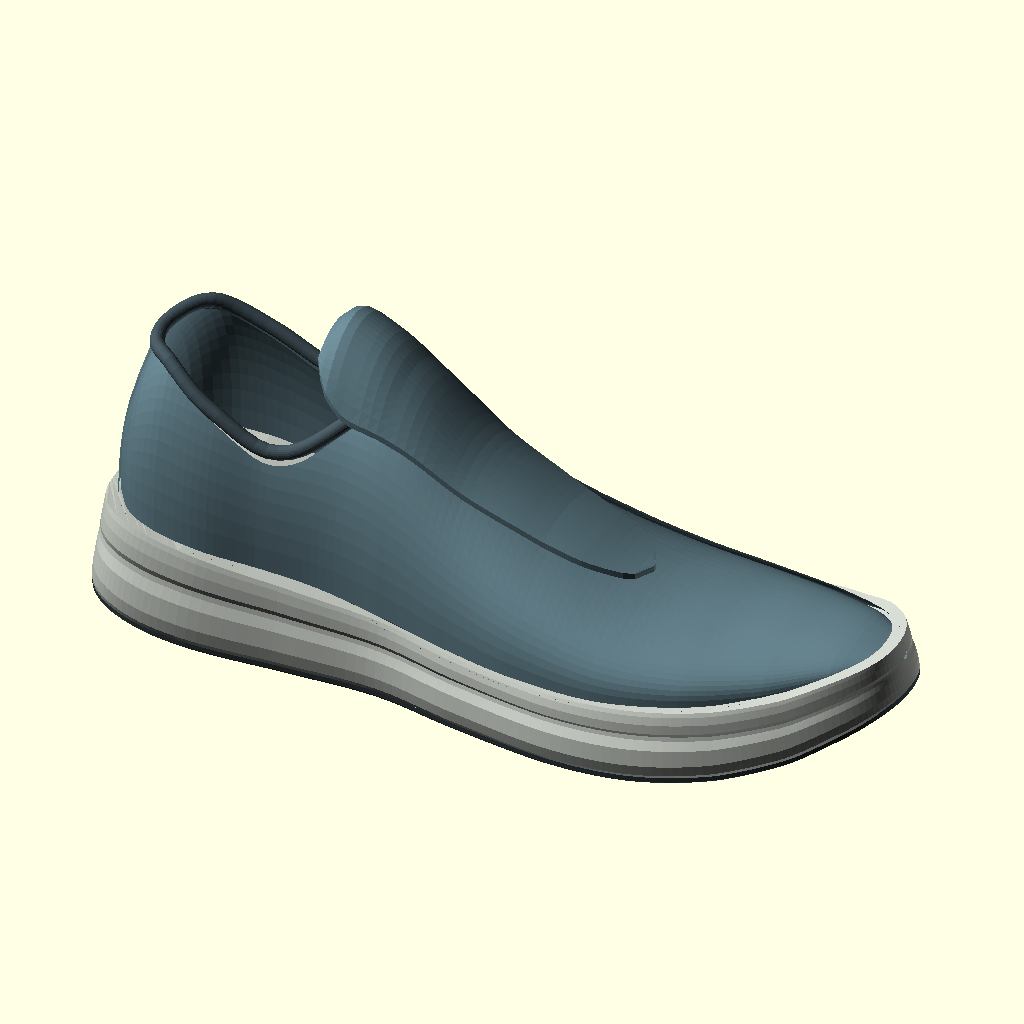
Cell 1: the model at its default parameters.
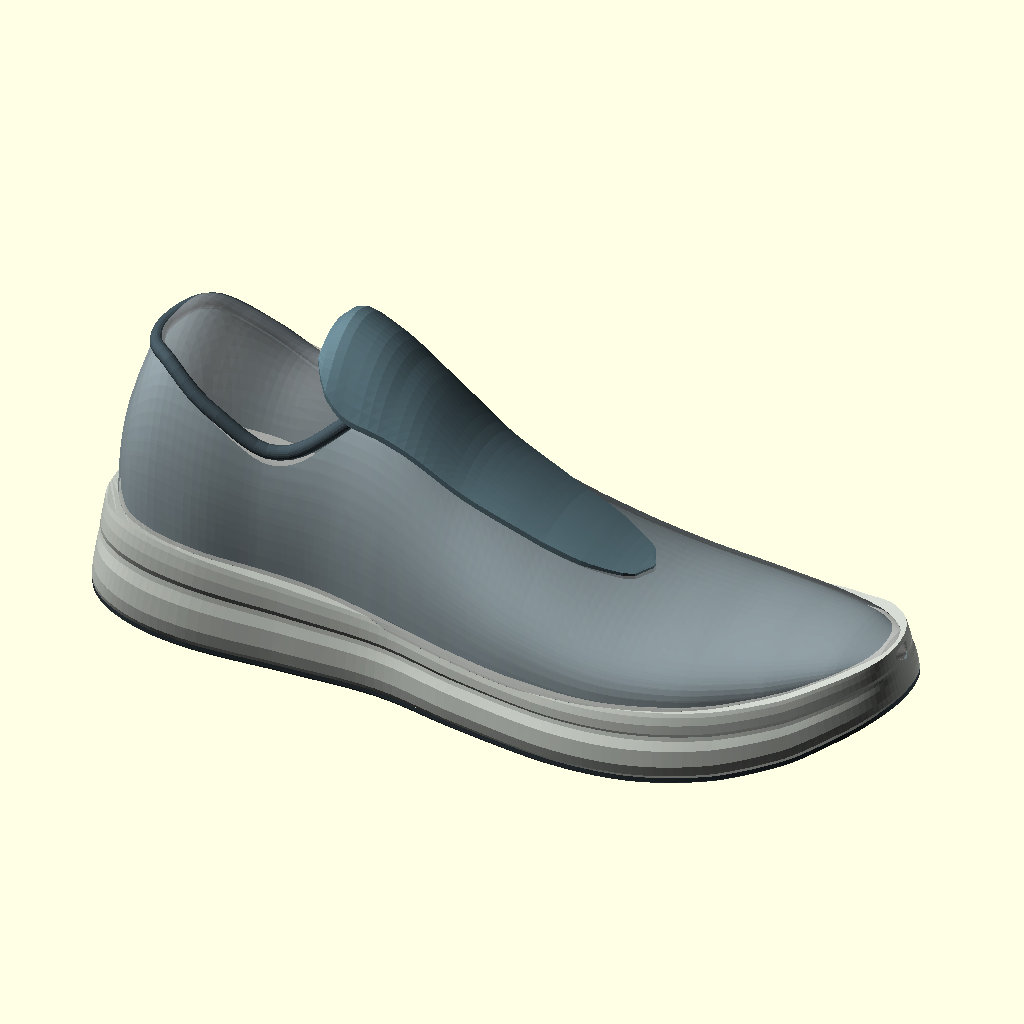
Cell 2 — show_reference_last set to true, the other parameters unchanged.
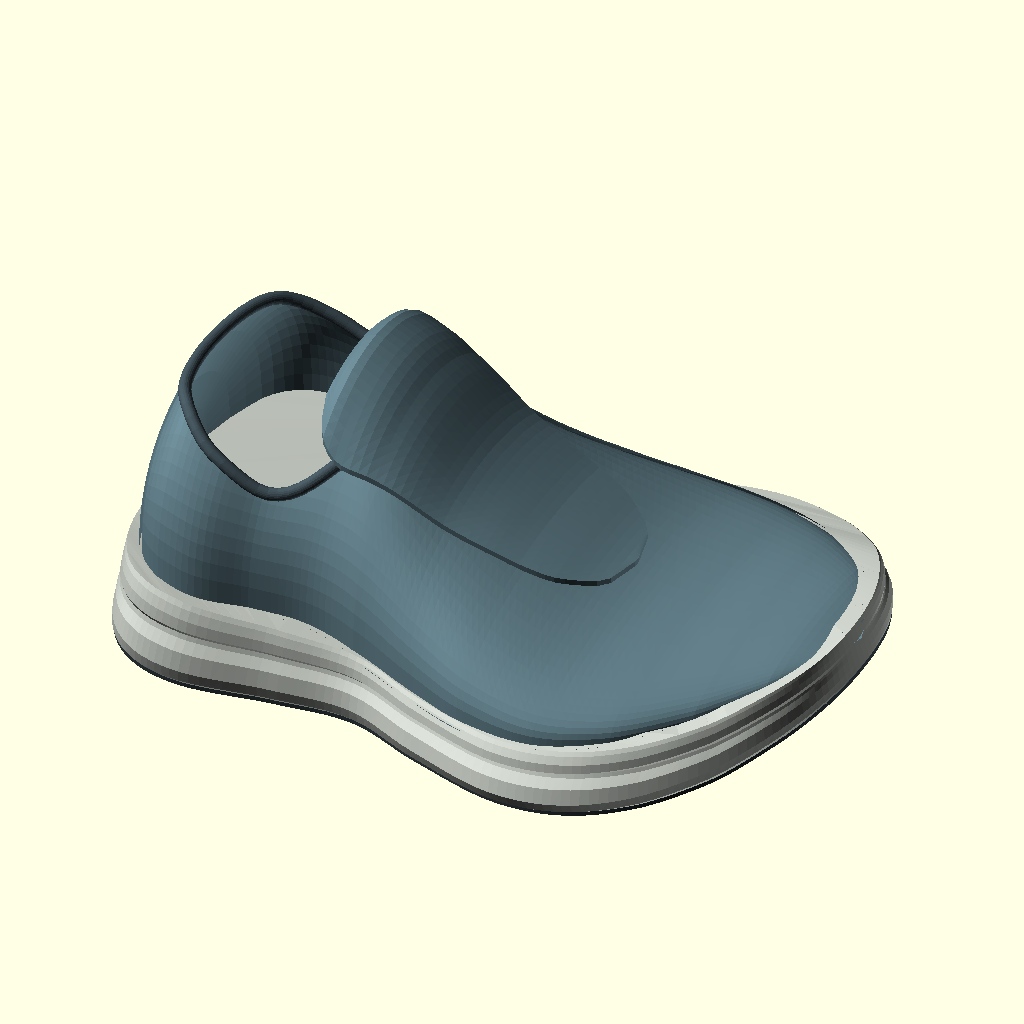
Cell 3 — width_scale set to 2, the other parameters unchanged.
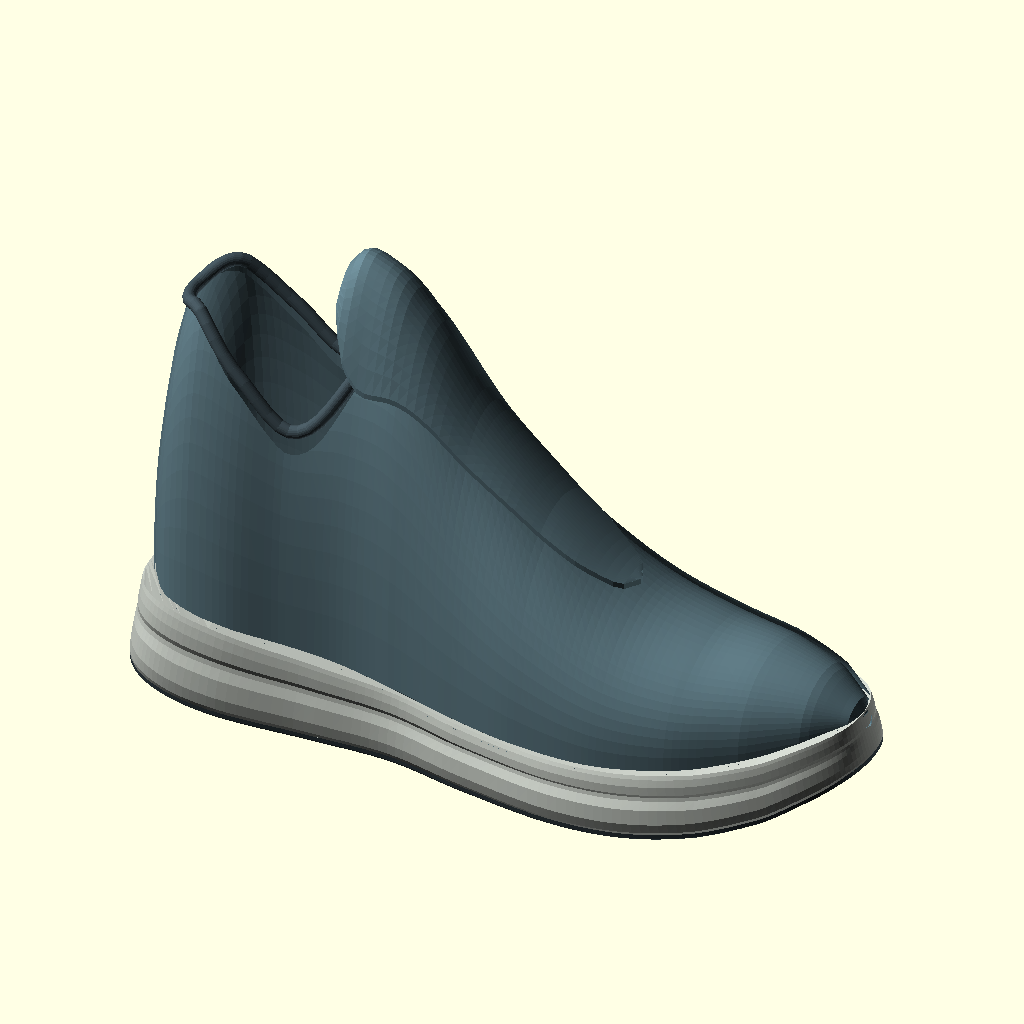
Cell 4: the same model with upper_height_scale = 2.
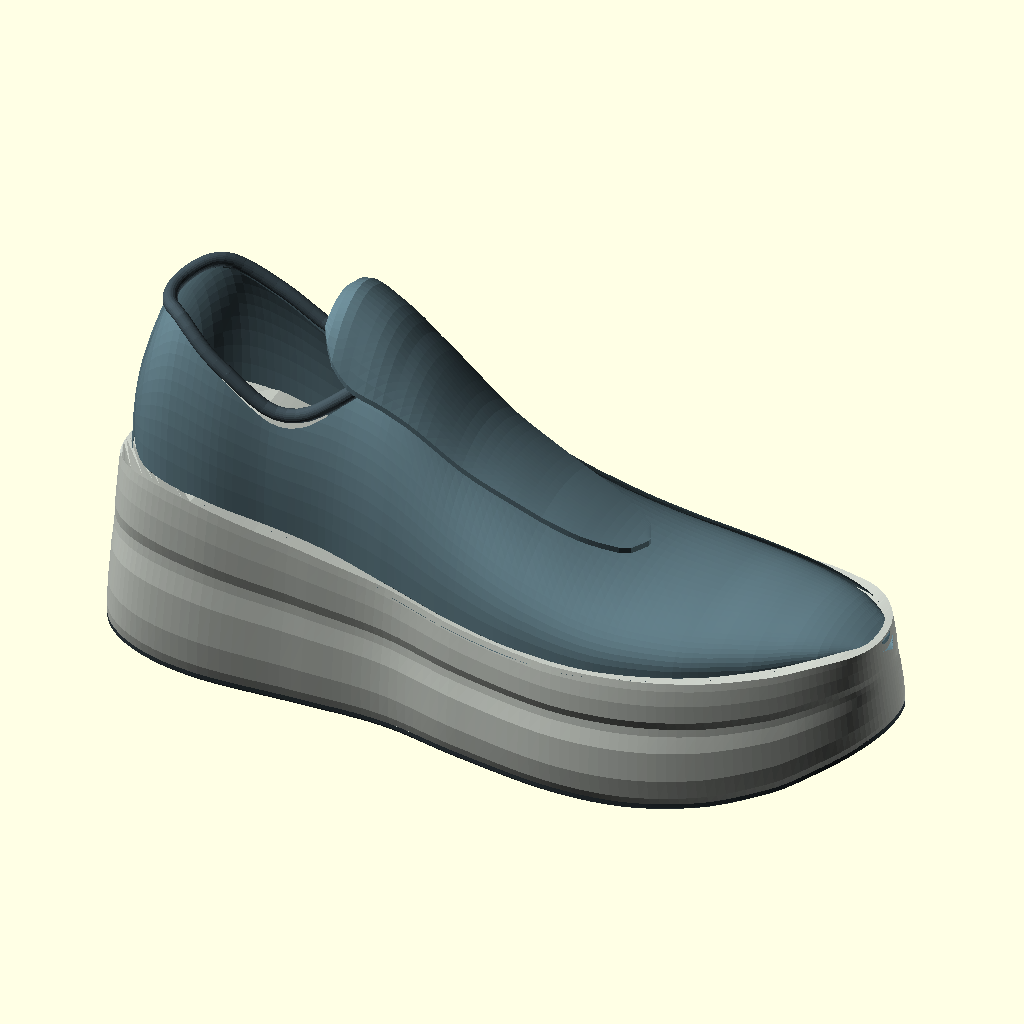
Cell 5: the same model with sole_height_scale = 2.
The same orthographic view direction (rotation 55°, 0°, 25°; colour scheme Cornfield) for every cell, with the view re-fitted per cell, so scale and position can differ between cells.
Source of the model, output/OpenSCAD/GPT 6 Astra/progress/01_silhouette/Trail_Shoe.scad:
/*
Reference-based trail shoe. Native, linked OpenSCAD construction; units: mm.
Edit dimensions, station tables and 2D panel sketches, not generated vertices.
Photos have no scale: dimensions, last, wall thickness and underside are inferred.
See MODEL_GUIDE.txt. No scanned/anatomically validated last is supplied.
*/

/* [Driving dimensions] */
shoe_length = 300;
width_scale = 1;
upper_height_scale = 1;
sole_height_scale = 1;
upper_wall = 2.4;
panel_thickness = 0.9;
collar_padding = 2.7;
lace_diameter = 3.2;
lug_depth = 4.5;

/* [Presentation] */
// 1: silhouette; 2: panels; 3: hardware and traction
stage = 3;
// all, midsole, outsole, upper, collar, tongue, panels, eyelets, laces, heel_webbing
part = "all";
quality = 1;
show_reference_last = false;

/* [Hidden] */
$fn = quality == 0 ? 12 : 24;
long_steps = quality == 0 ? 56 : 100;
ring_steps = quality == 0 ? 40 : 72;
curve_steps = quality == 0 ? 5 : 9;
textile_color = [0.38, 0.49, 0.53];
sole_color = [0.76, 0.78, 0.75];
rubber_color = [0.19, 0.23, 0.25];
panel_color = [0.65, 0.58, 0.48];
support_color = [0.26, 0.32, 0.35];
lace_color = [0.82, 0.81, 0.75];

// Heel -> toe: x, centre y, half-width, upper/sole join z, dome height.
// This is a photo-inferred last, NOT a fit or manufacturing specification.
last_sections = [
    [-1, 0, 0.7, 47, 1],
    [3, 0, 17, 47, 34],
    [12, 0, 30, 46, 62],
    [24, 0, 36, 44, 79],
    [42, 0, 38, 42, 78],
    [65, 1, 35.5, 39, 72],
    [88, 1, 34, 36, 76],
    [110, 0, 36, 34, 74],
    [139, -1, 41, 32, 58],
    [168, -2, 46, 32, 43],
    [201, -2, 48, 33, 30],
    [231, -1, 44, 36, 23],
    [258, 1, 35, 40, 19],
    [279, 2, 24, 46, 13],
    [293, 2, 12, 51, 6],
    [298, 2, 0.7, 53, 1]
];

// Organic plan sketch; unlike a stadium/capsule it has a recessed waist.
sole_outline = [
    [-6,0],[-4,-23],[10,-37],[37,-42],[77,-39],[112,-38],
    [146,-45],[187,-52],[222,-51],[253,-43],[280,-30],[296,-15],
    [300,2],[295,19],[279,35],[252,47],[218,53],[183,51],
    [148,43],[113,35],[78,37],[40,43],[12,38],[-4,24]
];
sole_levels = [0, 0.06, 0.21, 0.43, 0.55, 0.61, 0.68, 0.82, 0.94, 1];
sole_flare = [0.985, 1.013, 1.032, 1.013, 0.974, 0.966, 0.991, 0.983, 0.963, 0.947];
sole_profile = [
    [-10,15,48],[0,13,49],[25,10,47],[60,8,42],[100,7,37],
    [140,7,34],[180,8,34],[215,10,36],[246,15,40],
    [270,23,46],[288,33,53],[305,42,58]
];
collar_sketch = [
    [13,0],[19,-16],[37,-26],[61,-27],[81,-23],[96,-13],
    [100,1],[91,18],[73,27],[49,28],[28,24],[17,14]
];
tongue_sections = [
    [79,14,19],[84,22,23],[94,25,20],[111,24,12],
    [135,22,5],[158,20,3],[181,17,2],[198,10,1],[202,0.8,0.8]
];

// Cubic interpolants are evaluated from editable control sections.
function mix(a,b,t) = a*(1-t)+b*t;
function clamp(v,a,b) = min(max(v,a),b);
function catmull(a,b,c,d,t) =
    (2*b+(-a+c)*t+(2*a-5*b+4*c-d)*t*t+(-a+3*b-3*c+d)*t*t*t)/2;
function interval(rows,x,i=0) =
    i >= len(rows)-2 || x < rows[i+1][0] ? i : interval(rows,x,i+1);
function field(rows,x,col) =
    let(i=interval(rows,x), t=clamp((x-rows[i][0])/(rows[i+1][0]-rows[i][0]),0,1))
    catmull(rows[max(0,i-1)][col],rows[i][col],
            rows[i+1][col],rows[min(len(rows)-1,i+2)][col],t);
function closed_curve(pts,n=curve_steps) = [
    for(i=[0:len(pts)-1], j=[0:n-1])
        catmull(pts[(i+len(pts)-1)%len(pts)],pts[i],
                pts[(i+1)%len(pts)],pts[(i+2)%len(pts)],j/n)
];
function open_curve(pts,n=curve_steps) = concat([
    for(i=[0:len(pts)-2],j=[0:n-1])
        catmull(pts[max(0,i-1)],pts[i],pts[i+1],pts[min(len(pts)-1,i+2)],j/n)
], [pts[len(pts)-1]]);
function sole_bottom(x) = field(sole_profile,x,1);
function sole_top(x) = sole_bottom(x)+(field(sole_profile,x,2)-sole_bottom(x))*sole_height_scale;
function join_z(x) = field(last_sections,x,3)+sole_top(x)-field(sole_profile,x,2);
function last_width(x) = max(0.6,field(last_sections,x,2))*width_scale;
function centre_y(x) = field(last_sections,x,1)*width_scale;
function last_height(x) = max(0.5,field(last_sections,x,4))*upper_height_scale;
function upper_z(x,y) = join_z(x)+last_height(x)*
    pow(max(0,1-pow((y-centre_y(x))/last_width(x),2)),0.4);
function side_y(x,z,side=-1,offset=0) =
    centre_y(x)+side*(last_width(x)*
        sqrt(max(0,1-pow(clamp((z-join_z(x))/last_height(x),0,1),2.5)))+offset);
function selected(name) = part == "all" || part == name;

// A reusable linked section loft. Ring order is preserved between sections.
module section_loft(rings) {
    n=len(rings); m=len(rings[0]);
    polyhedron(
        points=[for(r=rings) for(p=r) p],
        faces=concat(
            [[for(j=[m-1:-1:0]) j]],
            [for(i=[0:n-2],j=[0:m-1]) each [
                [i*m+j,i*m+(j+1)%m,(i+1)*m+(j+1)%m],
                [i*m+j,(i+1)*m+(j+1)%m,(i+1)*m+j]
            ]],
            [[for(j=[0:m-1]) (n-1)*m+j]]
        ), convexity=12
    );
}

module inferred_last(width_offset=0, height_offset=0, inset=0) {
    section_loft([
        for(i=[0:long_steps])
            let(x=mix(-1+inset,298-inset,i/long_steps),
                w=max(0.25,last_width(x)+width_offset),
                h=max(0.3,last_height(x)+height_offset))
            [for(j=[0:ring_steps-1])
                let(a=360*j/ring_steps)
                [x,centre_y(x)+w*cos(a),
                 join_z(x)+(sin(a)>=0 ? h*pow(sin(a),0.8) : 2*sin(a))]
            ]
    ]);
}

module midsole() {
    outline=closed_curve(sole_outline);
    section_loft([
        for(k=[0:len(sole_levels)-1])
            let(t=sole_levels[k])
            [for(p=outline)
                let(x=150+(p[0]-150)*mix(1,0.968,t),
                    // Gentle longitudinal sculpting, not a color-band split.
                    wave=sin(clamp((p[0]-20)/270,0,1)*180)*sin(t*180)*1.2)
                [x,p[1]*width_scale*sole_flare[k],
                 mix(sole_bottom(p[0]),sole_top(p[0]),t)+wave]]
    ]);
}

module outsole_carrier() {
    outline=closed_curve(sole_outline);
    section_loft([
        for(k=[0:2])
            [for(p=outline)
                [150+(p[0]-150)*(k==0 ? 0.993 : 1),
                 p[1]*width_scale*(k==0 ? 0.971 : 0.985),
                 sole_bottom(p[0])+(k==0 ? -2.6 : k==1 ? -1.8 : 0.35)]]
    ]);
}

module upper() {
    difference() {
        inferred_last();
        translate([0,0,upper_wall])
            inferred_last(-upper_wall,-2*upper_wall,upper_wall);
        translate([0,0,78])
            linear_extrude(height=150)
                polygon([for(p=closed_curve(collar_sketch)) [p[0],p[1]*width_scale]]);
    }
}

module sweep_round(path,r,closed=false) {
    for(i=[0:len(path)-(closed ? 1 : 2)])
        hull() {
            translate(path[i]) sphere(r=r);
            translate(path[(i+1)%len(path)]) sphere(r=r);
        }
}

module collar() {
    path=[for(p=closed_curve(collar_sketch,quality==0 ? 3 : 5))
        [p[0],p[1]*width_scale,upper_z(p[0],p[1]*width_scale)]];
    sweep_round(path,collar_padding,true);
}

function tongue_z(x,y) = upper_z(x,y)+field(tongue_sections,x,2);
module tongue() {
    // Each transverse sketch follows the inferred last and an editable lift.
    section_loft([
        for(i=[0:36])
            let(x=mix(79,202,i/36),w=field(tongue_sections,x,1)*width_scale)
            concat(
                [for(j=[0:20]) let(y=mix(-w,w,j/20)) [x,y,tongue_z(x,y)]],
                [for(j=[20:-1:0]) let(y=mix(-w,w,j/20)) [x,y,tongue_z(x,y)-2.3]]
            )
    ]);
}

module shoe() {
    if(selected("midsole")) color(sole_color) midsole();
    if(selected("outsole")) color(rubber_color) outsole_carrier();
    if(selected("upper")) color(textile_color) upper();
    if(selected("collar")) color(support_color) collar();
    if(selected("tongue")) color(textile_color) tongue();
    if(show_reference_last) %inferred_last();
}

scale([shoe_length/306,shoe_length/306,shoe_length/306]) shoe();
Parameter table extracted from the source (name, type, default, range or options):
shoe_length: number, default 300
width_scale: number, default 1
upper_height_scale: number, default 1
sole_height_scale: number, default 1
upper_wall: number, default 2.4
panel_thickness: number, default 0.9
collar_padding: number, default 2.7
lace_diameter: number, default 3.2
lug_depth: number, default 4.5
stage: number, default 3
part: string, default "all"
quality: number, default 1
show_reference_last: bool, default false
